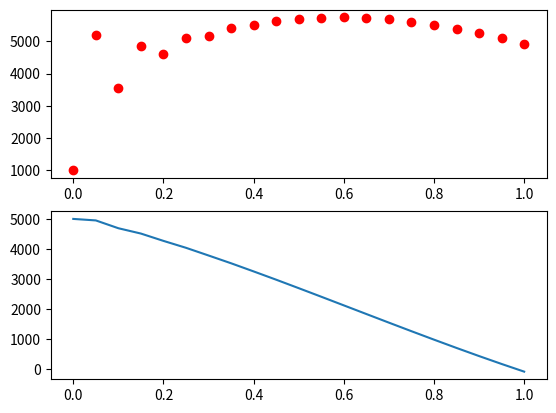

Reproduce this figure in Python.
import matplotlib.pyplot as plt
Kp=1
Kd=0.5
Ki=3
f_dev=0
f_integ=0
f=[5000,]
speed=[1000,]
t=0.05         #seconds

while f[-1]>=5:
    f.append(f[-1]-speed[-1]*t)
    f_dev=(f[-1]-f[-2])/t
    f_integ+=f[-1]*t
    speed.append(f[-1]*Kp + Kd*f_dev + Ki*f_integ)

n=len(speed)
time=[i*t for i in range(n)]
plt.subplot(211)
plt.plot(time,speed,'ro')
plt.subplot(212)
plt.plot(time,f)
plt.show()